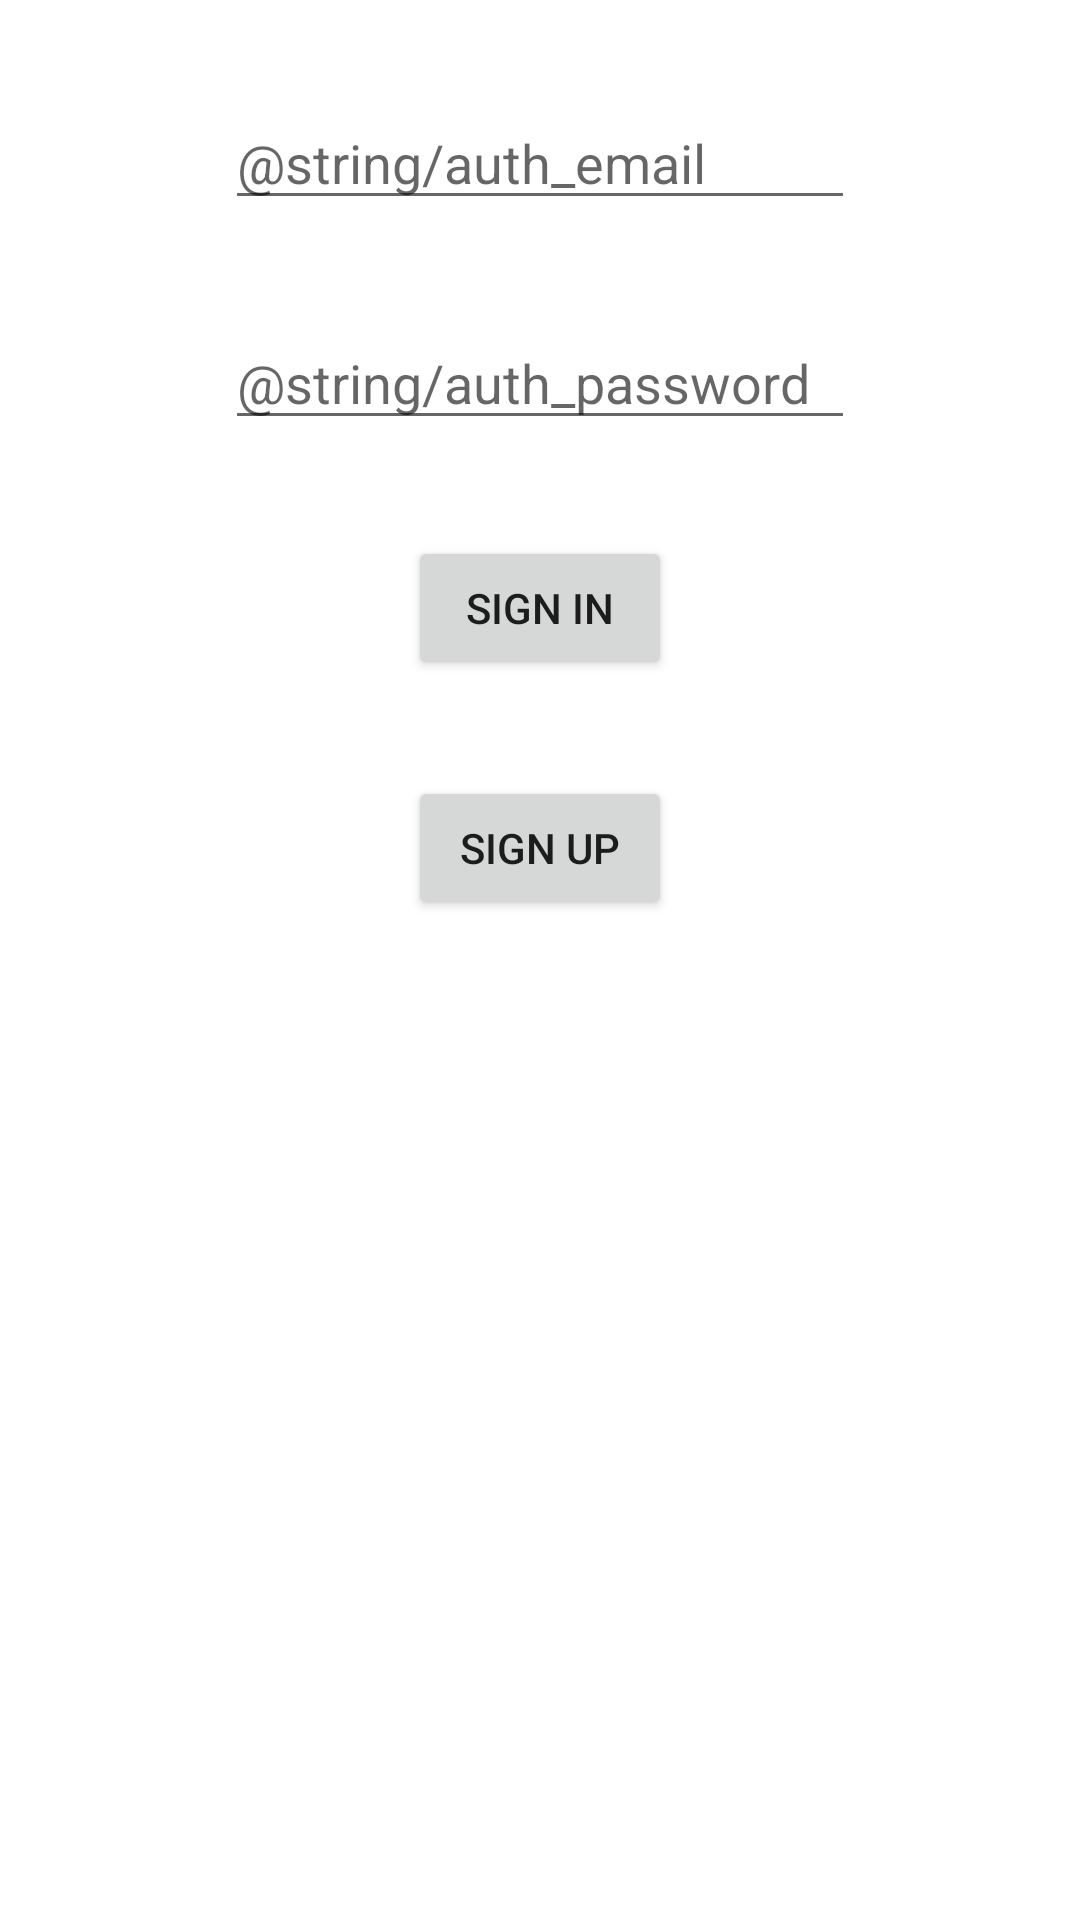

Reconstruct the res/layout file that produces this screen, plus the resources it refers to.
<!-- AndroidManifest.xml: application theme Theme.BeverageRater -->
<!-- res/layout/activity_auth.xml -->
<?xml version="1.0" encoding="utf-8"?>
<androidx.constraintlayout.widget.ConstraintLayout xmlns:android="http://schemas.android.com/apk/res/android"
    xmlns:app="http://schemas.android.com/apk/res-auto"
    xmlns:tools="http://schemas.android.com/tools"
    android:layout_width="match_parent"
    android:layout_height="match_parent"
    tools:context=".AuthActivity">

    <Button
        android:id="@+id/authSignInBtn"
        android:layout_width="wrap_content"
        android:layout_height="wrap_content"
        android:layout_marginTop="32dp"
        android:text="@string/auth_login_btn_text"
        app:layout_constraintEnd_toEndOf="@+id/authPasswordInput"
        app:layout_constraintStart_toStartOf="@+id/authPasswordInput"
        app:layout_constraintTop_toBottomOf="@+id/authPasswordInput" />

    <Button
        android:id="@+id/authSignUpBtn"
        android:layout_width="wrap_content"
        android:layout_height="wrap_content"
        android:layout_marginTop="32dp"
        android:text="@string/auth_signup_button_text"
        app:layout_constraintEnd_toEndOf="@+id/authPasswordInput"
        app:layout_constraintStart_toStartOf="@+id/authPasswordInput"
        app:layout_constraintTop_toBottomOf="@+id/authSignInBtn" />

    <EditText
        android:id="@+id/authPasswordInput"
        android:layout_width="wrap_content"
        android:layout_height="wrap_content"
        android:layout_marginTop="32dp"
        android:ems="10"
        android:hint="@string/auth_password"
        android:inputType="textPassword"
        app:layout_constraintEnd_toEndOf="@+id/authEmailInput"
        app:layout_constraintStart_toStartOf="@+id/authEmailInput"
        app:layout_constraintTop_toBottomOf="@+id/authEmailInput" />

    <EditText
        android:id="@+id/authEmailInput"
        android:layout_width="wrap_content"
        android:layout_height="wrap_content"
        android:layout_marginTop="32dp"
        android:ems="10"
        android:hint="@string/auth_email"
        android:inputType="textEmailAddress"
        app:layout_constraintEnd_toEndOf="parent"
        app:layout_constraintStart_toStartOf="parent"
        app:layout_constraintTop_toTopOf="parent" />

</androidx.constraintlayout.widget.ConstraintLayout>
<!-- resources referenced by this layout -->
<resources>
  <string name="auth_email">Email</string>
  <string name="auth_login_btn_text">Sign in</string>
  <string name="auth_password">Adgangskode</string>
  <string name="auth_signup_button_text">Sign up</string>
  <style name="Theme.BeverageRater" parent="Theme.MaterialComponents.DayNight.NoActionBar">
          
          <item name="colorPrimary">@color/purple_500</item>
          <item name="colorPrimaryVariant">@color/purple_700</item>
          <item name="colorOnPrimary">@color/white</item>
          
          <item name="colorSecondary">@color/teal_200</item>
          <item name="colorSecondaryVariant">@color/teal_700</item>
          <item name="colorOnSecondary">@color/black</item>
          
          <item name="android:statusBarColor" tools:targetApi="l">?attr/colorPrimaryVariant</item>
          
          <item name="android:windowBackground">@color/white</item>
      </style>
  <color name="purple_500">#FF6200EE</color>
  <color name="purple_700">#FF3700B3</color>
  <color name="white">#FFFFFFFF</color>
  <color name="teal_200">#FF03DAC5</color>
  <color name="teal_700">#FF018786</color>
  <color name="black">#FF000000</color>
</resources>
